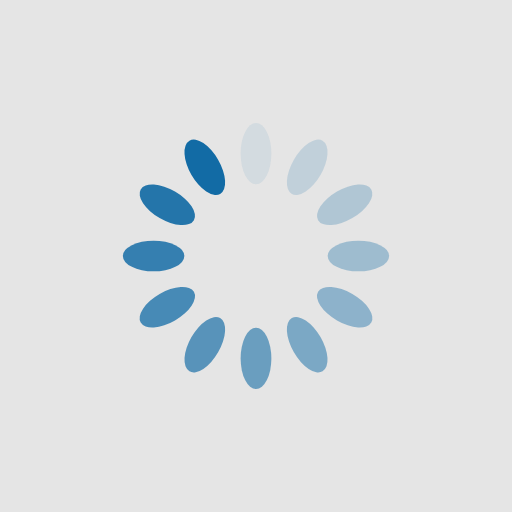
t = 0.00 s
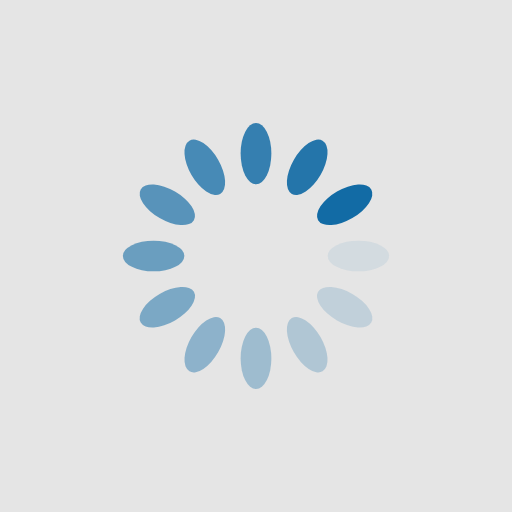
t = 0.25 s
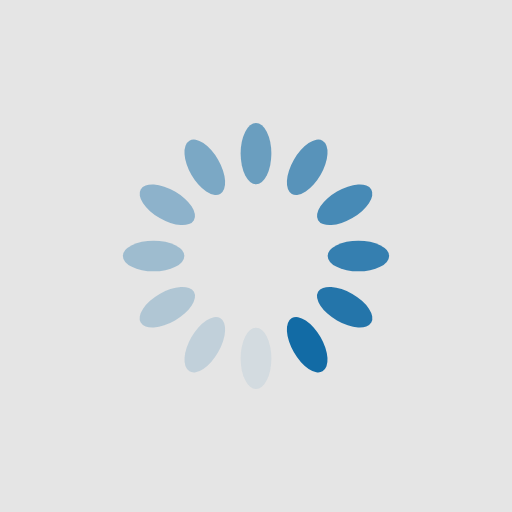
t = 0.50 s
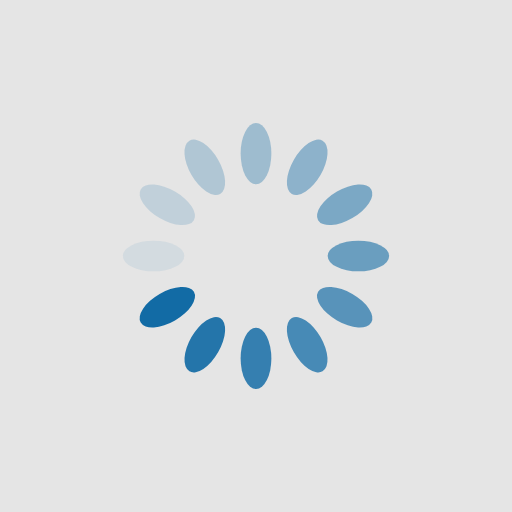
t = 0.75 s

The animated SVG that drew these frames (rendered in a browser with its animation timeline set to each time). Animation: 12 SMIL elements (animate=12); one cycle of 1.00 s, repeats indefinitely.

<?xml version="1.0" encoding="utf-8"?>
<svg xmlns="http://www.w3.org/2000/svg" xmlns:xlink="http://www.w3.org/1999/xlink" style="margin: auto; background: rgb(229, 229, 229); display: block; shape-rendering: auto;" width="200px" height="200px" viewBox="0 0 100 100" preserveAspectRatio="xMidYMid">
<g transform="rotate(0 50 50)">
  <rect x="47" y="24" rx="3" ry="6" width="6" height="12" fill="#126ba5">
    <animate attributeName="opacity" values="1;0" keyTimes="0;1" dur="1s" begin="-0.9166666666666666s" repeatCount="indefinite"></animate>
  </rect>
</g><g transform="rotate(30 50 50)">
  <rect x="47" y="24" rx="3" ry="6" width="6" height="12" fill="#126ba5">
    <animate attributeName="opacity" values="1;0" keyTimes="0;1" dur="1s" begin="-0.8333333333333334s" repeatCount="indefinite"></animate>
  </rect>
</g><g transform="rotate(60 50 50)">
  <rect x="47" y="24" rx="3" ry="6" width="6" height="12" fill="#126ba5">
    <animate attributeName="opacity" values="1;0" keyTimes="0;1" dur="1s" begin="-0.75s" repeatCount="indefinite"></animate>
  </rect>
</g><g transform="rotate(90 50 50)">
  <rect x="47" y="24" rx="3" ry="6" width="6" height="12" fill="#126ba5">
    <animate attributeName="opacity" values="1;0" keyTimes="0;1" dur="1s" begin="-0.6666666666666666s" repeatCount="indefinite"></animate>
  </rect>
</g><g transform="rotate(120 50 50)">
  <rect x="47" y="24" rx="3" ry="6" width="6" height="12" fill="#126ba5">
    <animate attributeName="opacity" values="1;0" keyTimes="0;1" dur="1s" begin="-0.5833333333333334s" repeatCount="indefinite"></animate>
  </rect>
</g><g transform="rotate(150 50 50)">
  <rect x="47" y="24" rx="3" ry="6" width="6" height="12" fill="#126ba5">
    <animate attributeName="opacity" values="1;0" keyTimes="0;1" dur="1s" begin="-0.5s" repeatCount="indefinite"></animate>
  </rect>
</g><g transform="rotate(180 50 50)">
  <rect x="47" y="24" rx="3" ry="6" width="6" height="12" fill="#126ba5">
    <animate attributeName="opacity" values="1;0" keyTimes="0;1" dur="1s" begin="-0.4166666666666667s" repeatCount="indefinite"></animate>
  </rect>
</g><g transform="rotate(210 50 50)">
  <rect x="47" y="24" rx="3" ry="6" width="6" height="12" fill="#126ba5">
    <animate attributeName="opacity" values="1;0" keyTimes="0;1" dur="1s" begin="-0.3333333333333333s" repeatCount="indefinite"></animate>
  </rect>
</g><g transform="rotate(240 50 50)">
  <rect x="47" y="24" rx="3" ry="6" width="6" height="12" fill="#126ba5">
    <animate attributeName="opacity" values="1;0" keyTimes="0;1" dur="1s" begin="-0.25s" repeatCount="indefinite"></animate>
  </rect>
</g><g transform="rotate(270 50 50)">
  <rect x="47" y="24" rx="3" ry="6" width="6" height="12" fill="#126ba5">
    <animate attributeName="opacity" values="1;0" keyTimes="0;1" dur="1s" begin="-0.16666666666666666s" repeatCount="indefinite"></animate>
  </rect>
</g><g transform="rotate(300 50 50)">
  <rect x="47" y="24" rx="3" ry="6" width="6" height="12" fill="#126ba5">
    <animate attributeName="opacity" values="1;0" keyTimes="0;1" dur="1s" begin="-0.08333333333333333s" repeatCount="indefinite"></animate>
  </rect>
</g><g transform="rotate(330 50 50)">
  <rect x="47" y="24" rx="3" ry="6" width="6" height="12" fill="#126ba5">
    <animate attributeName="opacity" values="1;0" keyTimes="0;1" dur="1s" begin="0s" repeatCount="indefinite"></animate>
  </rect>
</g>
<!-- [ldio] generated by https://loading.io/ --></svg>